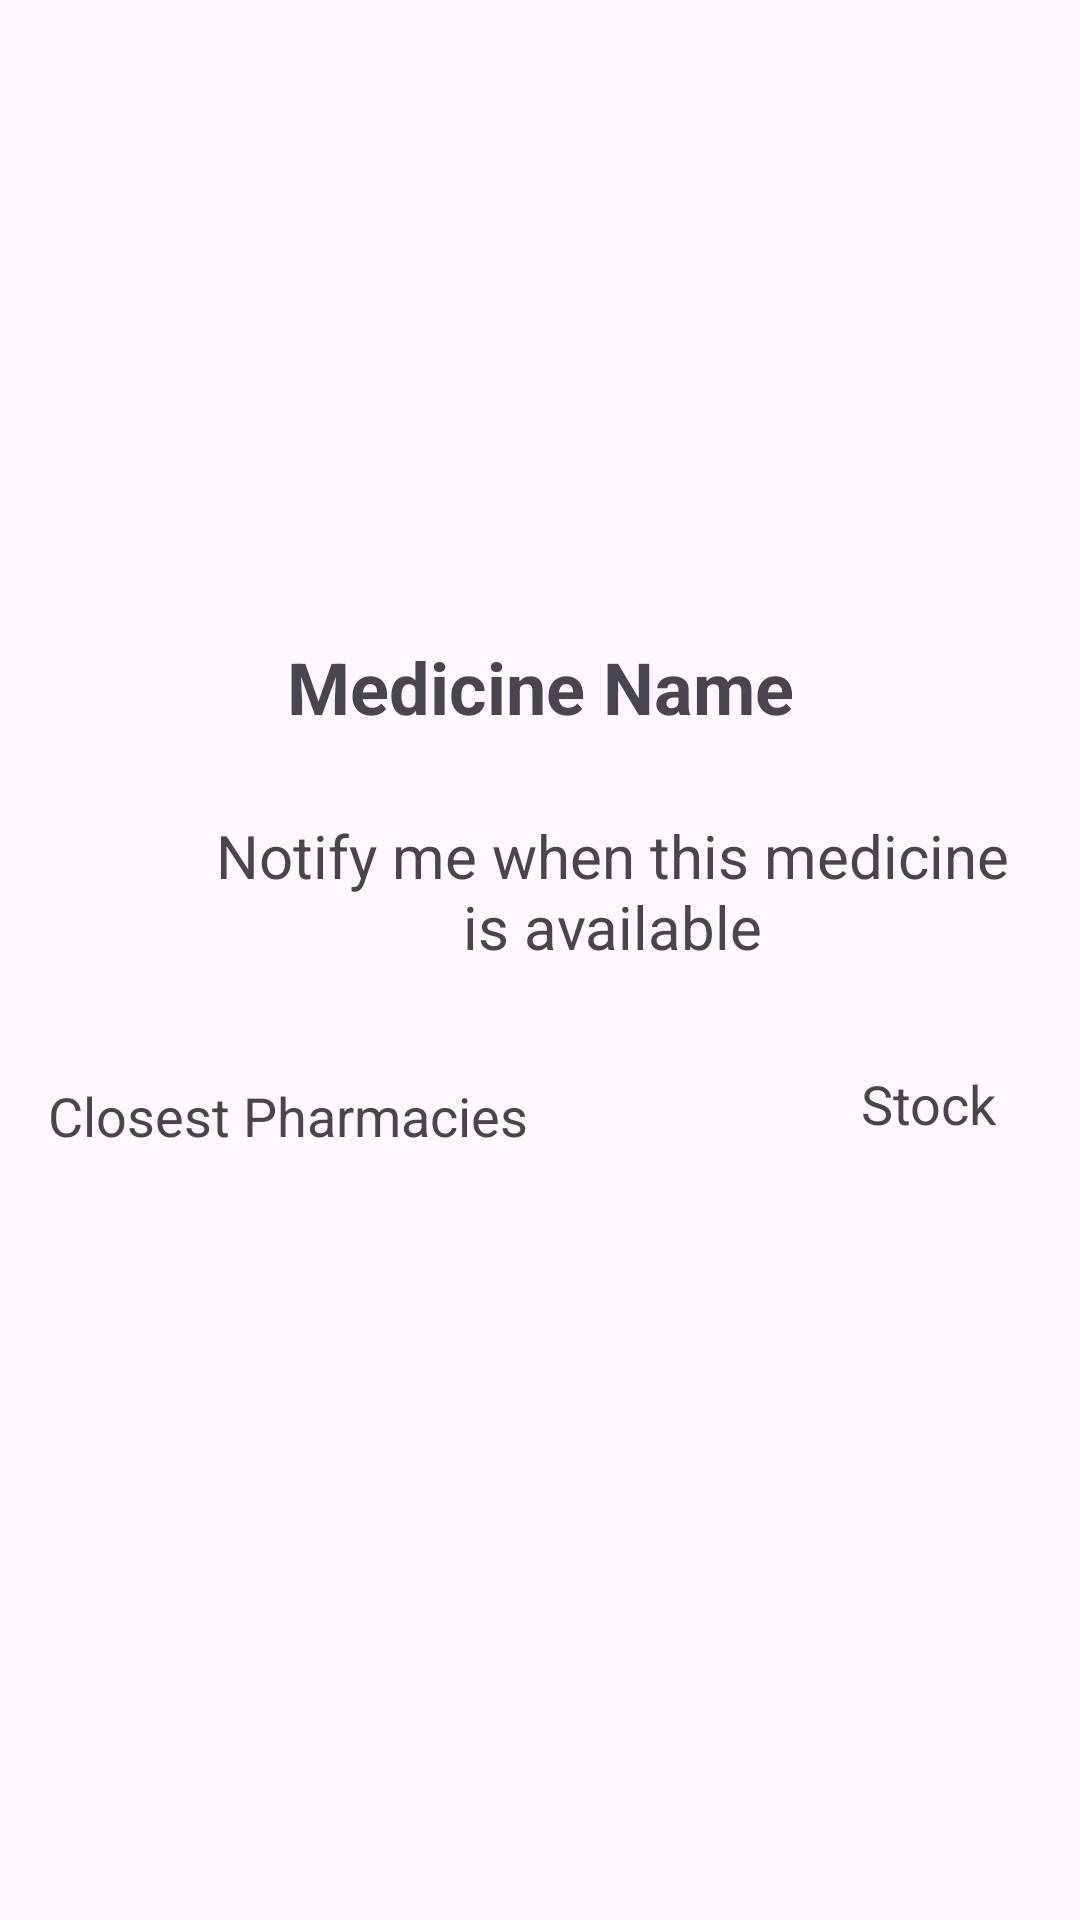

Layout XML and referenced resources for this Android screen:
<!-- AndroidManifest.xml: application theme Theme.PharmacIST -->
<!-- res/layout/activity_medicine_information.xml -->
<?xml version="1.0" encoding="utf-8"?>
<androidx.constraintlayout.widget.ConstraintLayout xmlns:android="http://schemas.android.com/apk/res/android"
    xmlns:app="http://schemas.android.com/apk/res-auto"
    xmlns:tools="http://schemas.android.com/tools"
    android:layout_width="match_parent"
    android:layout_height="match_parent">

    <ImageView
        android:id="@+id/panel_medicine_image"
        android:layout_width="match_parent"
        android:layout_height="200dp"
        app:layout_constraintBottom_toBottomOf="parent"
        app:layout_constraintTop_toTopOf="parent"
        app:layout_constraintVertical_bias="0.0"
        tools:layout_editor_absoluteX="0dp" />

    <TextView
        android:id="@+id/panel_medicine_text"
        android:layout_width="match_parent"
        android:layout_height="50dp"
        android:layout_marginTop="4dp"
        android:gravity="center"
        android:text="@string/medicine_name"
        android:textSize="24sp"
        android:textStyle="bold"
        app:layout_constraintBottom_toBottomOf="parent"
        app:layout_constraintTop_toBottomOf="@+id/panel_medicine_image"
        app:layout_constraintVertical_bias="0.0"
        tools:layout_editor_absoluteX="0dp" />

    <androidx.recyclerview.widget.RecyclerView
        android:id="@+id/medicine_panel_recycler_view"
        android:layout_width="match_parent"
        android:layout_height="300dp"
        app:layout_constraintBottom_toBottomOf="parent"
        app:layout_constraintTop_toBottomOf="@+id/textView"
        app:layout_constraintVertical_bias="0.083"
        tools:layout_editor_absoluteX="0dp" />

    <TextView
        android:id="@+id/textView"
        android:layout_width="180dp"
        android:layout_height="40dp"
        android:layout_marginStart="16dp"
        android:layout_marginTop="20dp"
        android:gravity="start|center"
        android:text="@string/closest_pharmacies"
        android:textSize="18sp"
        app:layout_constraintStart_toStartOf="parent"
        app:layout_constraintTop_toBottomOf="@+id/textView2" />

    <TextView
        android:id="@+id/textView3"
        android:layout_width="120dp"
        android:layout_height="40dp"
        android:layout_marginEnd="28dp"
        android:gravity="end|center"
        android:text="@string/stock"
        android:textSize="18sp"
        app:layout_constraintBottom_toTopOf="@+id/medicine_panel_recycler_view"
        app:layout_constraintEnd_toEndOf="parent"
        app:layout_constraintTop_toBottomOf="@+id/textView2"
        app:layout_constraintVertical_bias="1.0" />

    <ToggleButton
        android:id="@+id/medicine_notification_btn"
        android:layout_width="70dp"
        android:layout_height="70dp"
        android:layout_marginTop="11dp"
        android:layout_marginBottom="17dp"
        android:background="@drawable/notification_button"
        android:textOff=""
        android:textOn=""
        app:layout_constraintBottom_toTopOf="@+id/textView"
        app:layout_constraintEnd_toStartOf="@+id/textView2"
        app:layout_constraintHorizontal_bias="0.484"
        app:layout_constraintStart_toStartOf="parent"
        app:layout_constraintTop_toBottomOf="@+id/panel_medicine_text" />

    <TextView
        android:id="@+id/textView2"
        android:layout_width="280dp"
        android:layout_height="70dp"
        android:layout_marginTop="8dp"
        android:layout_marginEnd="16dp"
        android:gravity="center"
        android:text="@string/notify_me_when_medicine_available"
        android:textSize="20sp"
        app:layout_constraintEnd_toEndOf="parent"
        app:layout_constraintTop_toBottomOf="@+id/panel_medicine_text" />

</androidx.constraintlayout.widget.ConstraintLayout>
<!-- resources referenced by this layout -->
<resources>
  <!-- drawable notification_button (drawable) -->
  <?xml version="1.0" encoding="utf-8"?>
  <selector xmlns:android="http://schemas.android.com/apk/res/android">
  
      <item
          android:state_checked="false"
          android:drawable="@drawable/baseline_notifications_none_24"/>
  
      <item
          android:state_checked="true"
          android:drawable="@drawable/baseline_notifications_24" />
  </selector>
  <string name="closest_pharmacies">Closest Pharmacies</string>
  <string name="medicine_name">Medicine Name</string>
  <string name="notify_me_when_medicine_available">Notify me when this medicine is available</string>
  <string name="stock">Stock</string>
  <style name="Theme.PharmacIST" parent="Base.Theme.PharmacIST" />
  <style name="Base.Theme.PharmacIST" parent="Theme.Material3.DayNight.NoActionBar">
          
          
      </style>
</resources>
